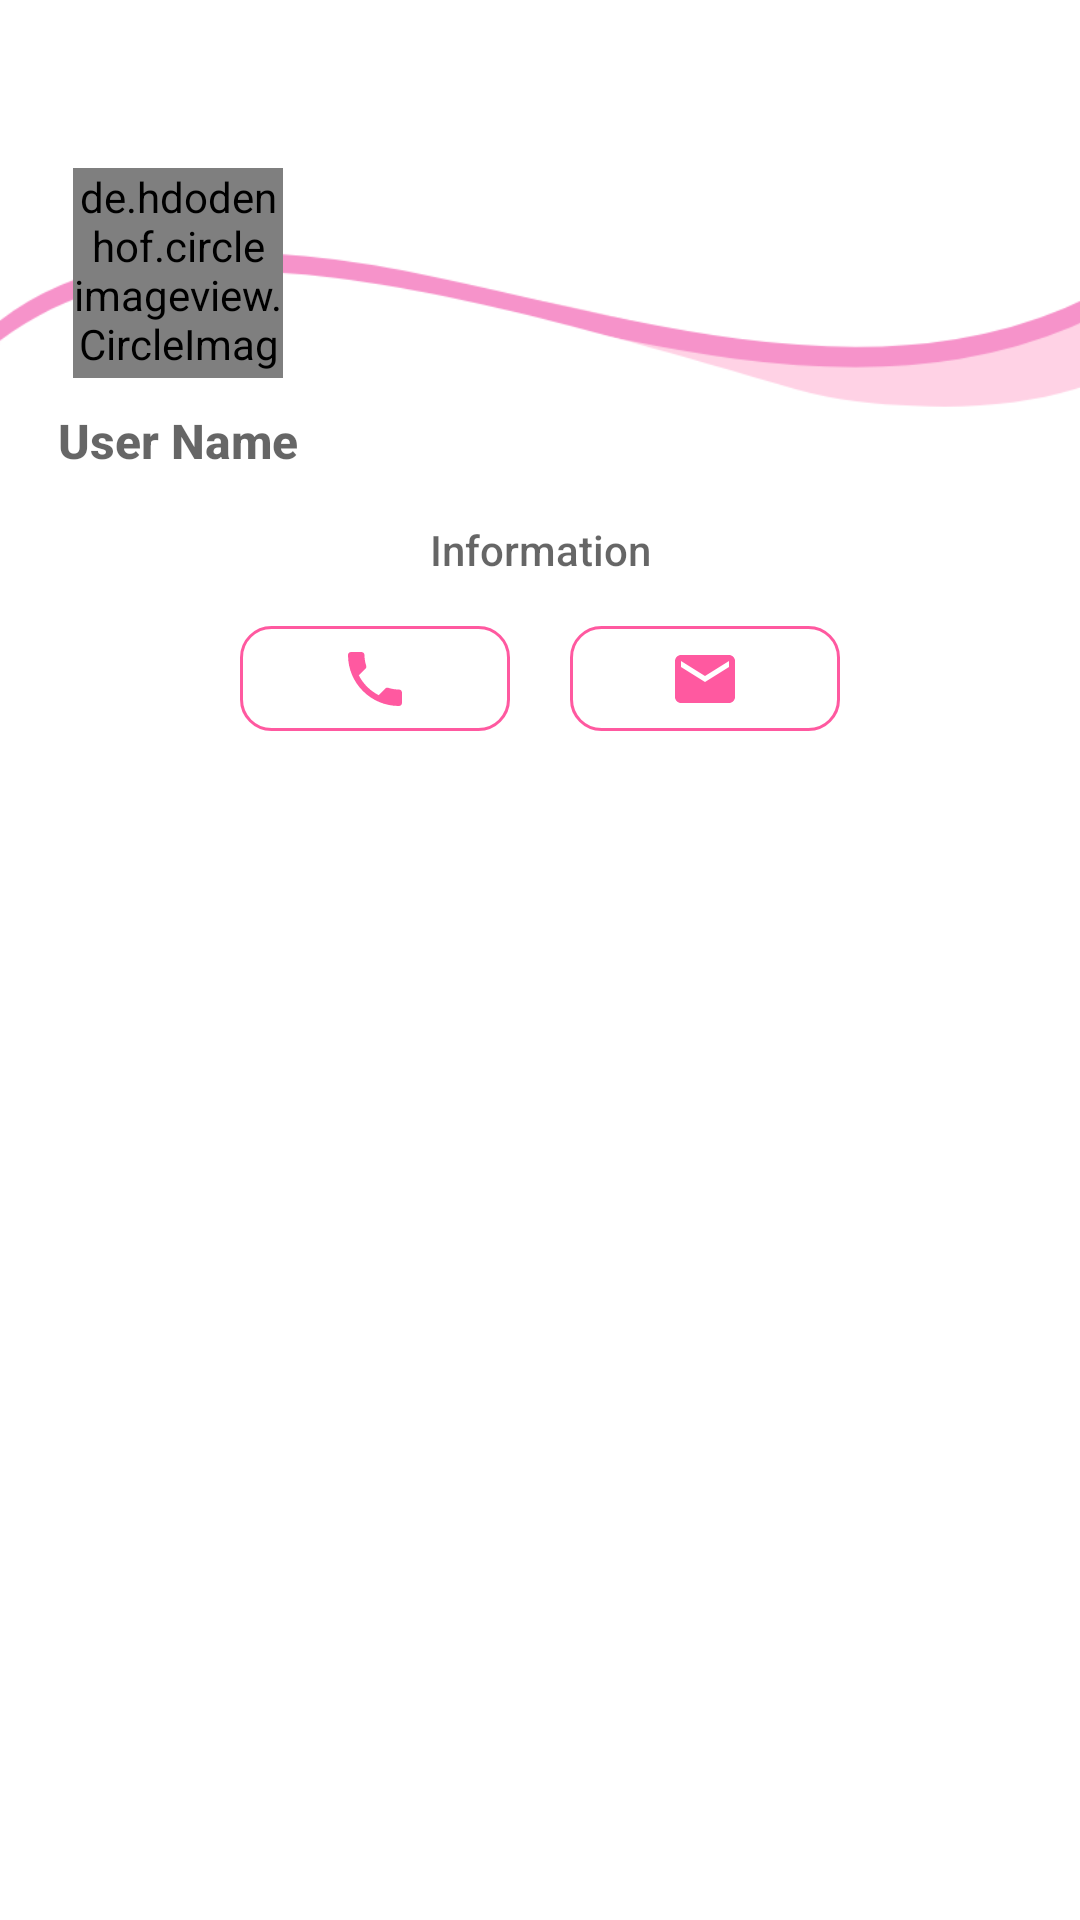

Layout XML and referenced resources for this Android screen:
<!-- AndroidManifest.xml: application theme AppTheme -->
<!-- res/layout/fragment_profile.xml -->
<?xml version="1.0" encoding="utf-8"?>
<androidx.constraintlayout.widget.ConstraintLayout xmlns:android="http://schemas.android.com/apk/res/android"
    xmlns:app="http://schemas.android.com/apk/res-auto"
    xmlns:tools="http://schemas.android.com/tools"
    android:layout_width="match_parent"
    android:layout_height="match_parent"
    android:background="@color/white"
    tools:context=".view.fragments.ProfileFragment">


    <ImageView
        android:id="@+id/iv_bg_profile_pic"
        android:layout_width="match_parent"
        android:layout_height="@dimen/p_pg_border_height"
        android:alpha="0.2"
        android:scaleType="fitXY"
        app:layout_constraintEnd_toEndOf="parent"
        app:layout_constraintHorizontal_bias="0.23"
        app:layout_constraintStart_toStartOf="parent"
        app:layout_constraintTop_toTopOf="parent" />

    <ImageView
        android:layout_width="@dimen/p_pg_border_width"
        android:layout_height="@dimen/p_pg_border_height"
        android:background="@drawable/bg_profile_border"
        app:layout_constraintEnd_toEndOf="parent"
        app:layout_constraintHorizontal_bias="0.0"
        app:layout_constraintStart_toStartOf="parent"
        app:layout_constraintTop_toTopOf="parent" />

    <de.hdodenhof.circleimageview.CircleImageView
        android:id="@+id/iv_profile_pic"
        android:layout_width="@dimen/p_image_width"
        android:layout_height="@dimen/p_image_height"
        android:layout_marginStart="33dp"
        android:layout_marginTop="56dp"
        android:layout_marginEnd="275dp"
        android:src="@drawable/ic_launcher_background"
        app:civ_border_color="@color/bubblegum_pink"
        app:civ_border_width="5dp"
        app:layout_constraintEnd_toEndOf="parent"
        app:layout_constraintHorizontal_bias="0.484"
        app:layout_constraintStart_toStartOf="parent"
        app:layout_constraintTop_toTopOf="parent" />

    <TextView
        android:id="@+id/tv_user_name"
        android:layout_width="wrap_content"
        android:layout_height="wrap_content"
        android:layout_marginTop="10dp"
        android:gravity="center"
        android:hint="@string/user_name"
        android:textSize="@dimen/text_16"
        android:textColor="@color/black"
        android:textStyle="bold"
        android:fontFamily="sans-serif-medium"
        android:lineSpacingExtra="5sp"
        app:layout_constraintEnd_toEndOf="@+id/iv_profile_pic"
        app:layout_constraintStart_toStartOf="@+id/iv_profile_pic"
        app:layout_constraintTop_toBottomOf="@+id/iv_profile_pic" />

    <TextView
        android:id="@+id/tv_info"
        android:layout_width="wrap_content"
        android:layout_height="wrap_content"
        android:layout_marginTop="16dp"
        android:ems="15"
        android:hint="@string/description"
        android:textSize="@dimen/text_14"
        android:fontFamily="sans-serif-medium"
        android:textStyle="normal"
        android:textColor="@color/black"
        android:lineSpacingExtra="-2sp"
        android:gravity="center_horizontal"
        app:layout_constraintEnd_toEndOf="parent"
        app:layout_constraintStart_toStartOf="parent"
        app:layout_constraintTop_toBottomOf="@+id/tv_user_name" />

    <ImageButton
        android:id="@+id/ib_phone"
        android:layout_width="@dimen/p_btn_width"
        android:layout_height="@dimen/p_btn_height"
        android:layout_marginStart="80dp"
        android:layout_marginTop="16dp"
        android:layout_marginEnd="190dp"
        android:background="@drawable/small_btn_shapes"
        android:src="@drawable/ic_phone_profile"
        app:layout_constraintEnd_toEndOf="parent"
        app:layout_constraintStart_toStartOf="parent"
        app:layout_constraintTop_toBottomOf="@+id/tv_info" />

    <ImageButton
        android:id="@+id/ib_email"
        android:layout_width="@dimen/p_btn_width"
        android:layout_height="@dimen/p_btn_height"
        android:layout_marginStart="190dp"
        android:layout_marginEnd="80dp"
        android:src="@drawable/ic_email_profile"
        android:background="@drawable/small_btn_shapes"
        app:layout_constraintBottom_toBottomOf="@+id/ib_phone"
        app:layout_constraintEnd_toEndOf="parent"
        app:layout_constraintStart_toStartOf="parent"
        app:layout_constraintTop_toTopOf="@+id/ib_phone"
        app:layout_constraintVertical_bias="0.0" />

    <androidx.recyclerview.widget.RecyclerView
        android:id="@+id/rv_courses"
        android:layout_width="0dp"
        android:layout_height="0dp"
        android:layout_marginTop="16dp"
        app:layoutManager="androidx.recyclerview.widget.LinearLayoutManager"
        app:layout_constraintBottom_toBottomOf="parent"
        app:layout_constraintEnd_toEndOf="parent"
        app:layout_constraintStart_toStartOf="parent"
        app:layout_constraintTop_toBottomOf="@+id/ib_phone" />

    <TextView
        android:id="@+id/tv_profile"
        android:layout_width="wrap_content"
        android:layout_height="0dp"
        android:layout_below="@id/ib_phone"
        android:layout_marginTop="60dp"
        android:paddingTop="23dp"
        android:text="@string/no_courses"
        android:textAlignment="center"
        android:textColor="#000"
        android:textSize="@dimen/text_size"
        android:visibility="invisible"
        app:layout_constraintEnd_toEndOf="parent"
        app:layout_constraintStart_toStartOf="parent"
        app:layout_constraintTop_toBottomOf="@+id/ib_email" />


    <TextView
        android:id="@+id/tv_admin_profile"
        android:layout_width="match_parent"
        android:layout_height="@dimen/width"
        android:layout_below="@id/ib_phone"
        android:layout_marginStart="24dp"
        android:layout_marginTop="60dp"
        android:layout_marginEnd="24dp"
        android:layout_marginBottom="60dp"
        android:background="@drawable/text_shapes"
        android:text="@string/admin_info"
        android:paddingTop="23dp"
        android:visibility="invisible"
        android:gravity="center"
        android:textColor="#000"
        android:textSize="@dimen/text_20"
        android:typeface="serif"
        app:layout_constraintBottom_toBottomOf="parent"
        app:layout_constraintEnd_toEndOf="parent"
        app:layout_constraintStart_toStartOf="parent"
        app:layout_constraintTop_toBottomOf="@+id/ib_email" />


</androidx.constraintlayout.widget.ConstraintLayout>
<!-- resources referenced by this layout -->
<resources>
  <color name="black">#000000</color>
  <color name="bubblegum_pink">#F693CA</color>
  <color name="white">#ffffff</color>
  <dimen name="p_btn_height">35dp</dimen>
  <dimen name="p_btn_width">90dp</dimen>
  <dimen name="p_image_height">70dp</dimen>
  <dimen name="p_image_width">70dp</dimen>
  <dimen name="p_pg_border_height">150dp</dimen>
  <dimen name="p_pg_border_width">450dp</dimen>
  <dimen name="text_14">14sp</dimen>
  <dimen name="text_16">16sp</dimen>
  <dimen name="text_20">20sp</dimen>
  <dimen name="text_size">14sp</dimen>
  <dimen name="width">300dp</dimen>
  <!-- drawable ic_email_profile (drawable) -->
  <vector xmlns:android="http://schemas.android.com/apk/res/android"
          android:width="24dp"
          android:height="24dp"
          android:viewportWidth="24.0"
          android:viewportHeight="24.0">
      <path
          android:fillColor="@color/bubble_gum_pink"
          android:pathData="M20,4L4,4c-1.1,0 -1.99,0.9 -1.99,2L2,18c0,1.1 0.9,2 2,2h16c1.1,0 2,-0.9 2,-2L22,6c0,-1.1 -0.9,-2 -2,-2zM20,8l-8,5 -8,-5L4,6l8,5 8,-5v2z"/>
  </vector>
  <!-- drawable ic_phone_profile (drawable) -->
  <vector xmlns:android="http://schemas.android.com/apk/res/android"
          android:width="24dp"
          android:height="24dp"
          android:viewportWidth="24.0"
          android:viewportHeight="24.0">
      <path
          android:fillColor="@color/bubble_gum_pink"
          android:pathData="M6.62,10.79c1.44,2.83 3.76,5.14 6.59,6.59l2.2,-2.2c0.27,-0.27 0.67,-0.36 1.02,-0.24 1.12,0.37 2.33,0.57 3.57,0.57 0.55,0 1,0.45 1,1V20c0,0.55 -0.45,1 -1,1 -9.39,0 -17,-7.61 -17,-17 0,-0.55 0.45,-1 1,-1h3.5c0.55,0 1,0.45 1,1 0,1.25 0.2,2.45 0.57,3.57 0.11,0.35 0.03,0.74 -0.25,1.02l-2.2,2.2z"/>
  </vector>
  <!-- drawable small_btn_shapes (drawable) -->
  <?xml version="1.0" encoding="utf-8"?>
  <shape
      xmlns:android="http://schemas.android.com/apk/res/android"
      android:shape="rectangle">
  
      <solid
          android:color="@color/white">
      </solid>
  
      <corners
          android:topLeftRadius="10dp"
          android:topRightRadius="10dp"
          android:bottomLeftRadius="10dp"
          android:bottomRightRadius="10dp">
      </corners>
  
      <stroke
          android:width="1dp"
          android:color="#FF59A0">
      </stroke>
  
      <padding
          android:top="10dp"
          android:right="10dp"
          android:left="10dp"
          android:bottom="10dp">
      </padding>
  
  </shape>
  <string name="admin_info">It is Admin Page, Kindly feel free to contact or drop a message for any matter required
      Admin input, or support.
      For reporting any profile/post/comments Please use the options on their pages.
      for registering as owners, kindly contact us for the permission.</string>
  <string name="description">Information</string>
  <string name="no_courses">NO Courses Posted Yet!</string>
  <string name="user_name">User Name</string>
  <style name="AppTheme" parent="Theme.AppCompat.Light.DarkActionBar">
          
          <item name="colorPrimary">@color/colorPrimary</item>
          <item name="colorPrimaryDark">@color/colorPrimaryDark</item>
          <item name="colorAccent">@color/colorAccent</item>
              <item name="windowActionBar">false</item>
              <item name="windowNoTitle">true</item>
  
      </style>
  <color name="bubble_gum_pink">#ff59a0</color>
  <color name="colorPrimary">#ff59a0</color>
  <color name="colorPrimaryDark">#D81B60</color>
  <color name="colorAccent">#D81B60</color>
</resources>
